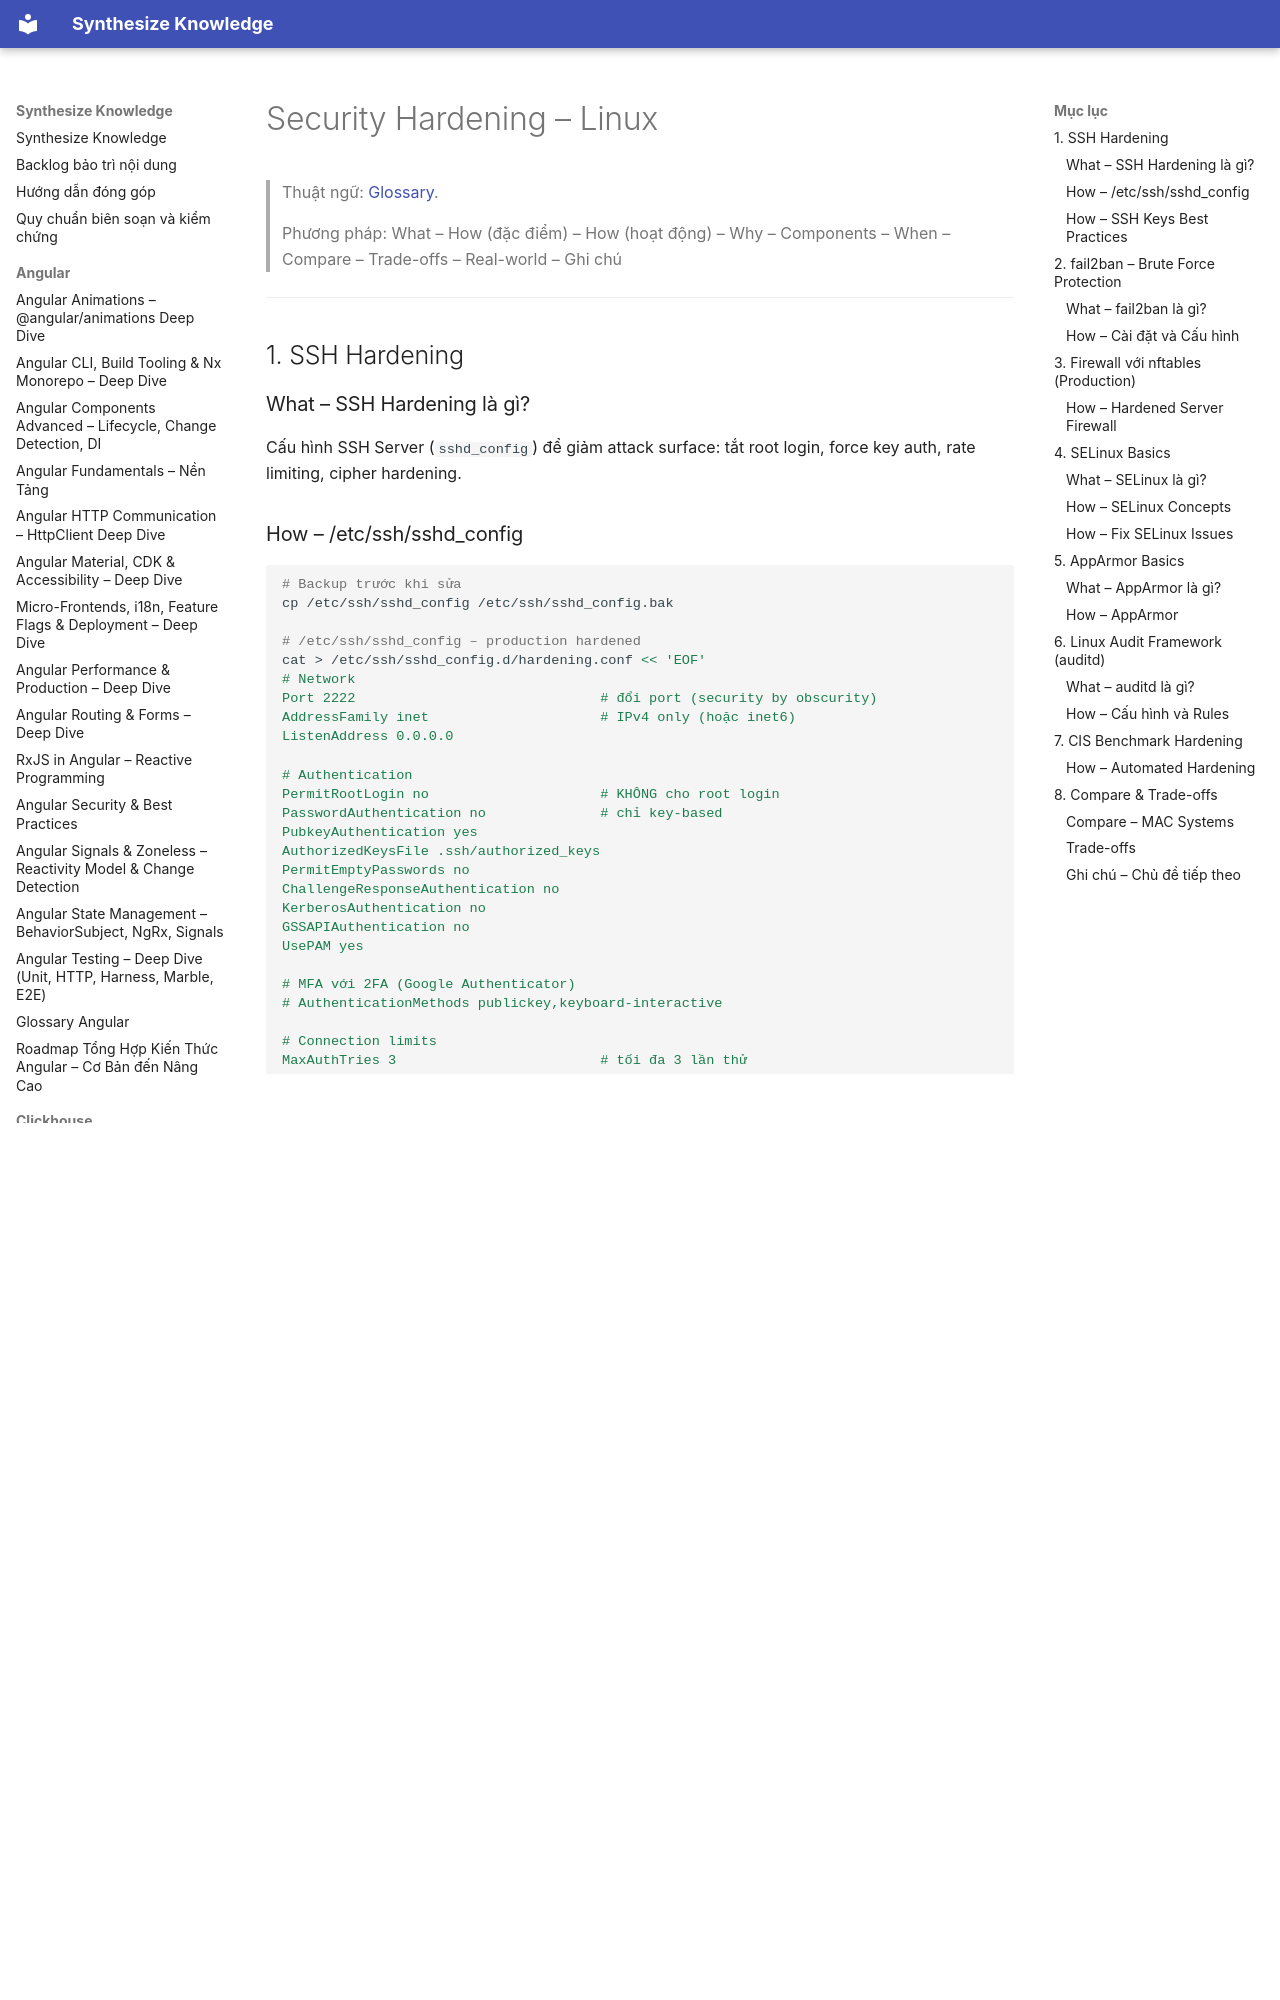

repository: hieutran2811/synthesize_knowledge · page: linux/admin/security_hardening/index.html · generator: mkdocs

---
title: "Security Hardening – Linux"
topic: linux
level: mixed
review_status: needs_review
content_updated: null
last_verified: null
version_scope: "unspecified"
source_count: 0
---
# Security Hardening – Linux

> Thuật ngữ: [Glossary](../glossary.md).

> Phương pháp: What – How (đặc điểm) – How (hoạt động) – Why – Components – When – Compare – Trade-offs – Real-world – Ghi chú

---

## 1. SSH Hardening

### What – SSH Hardening là gì?
Cấu hình SSH Server (`sshd_config`) để giảm attack surface: tắt root login, force key auth, rate limiting, cipher hardening.
